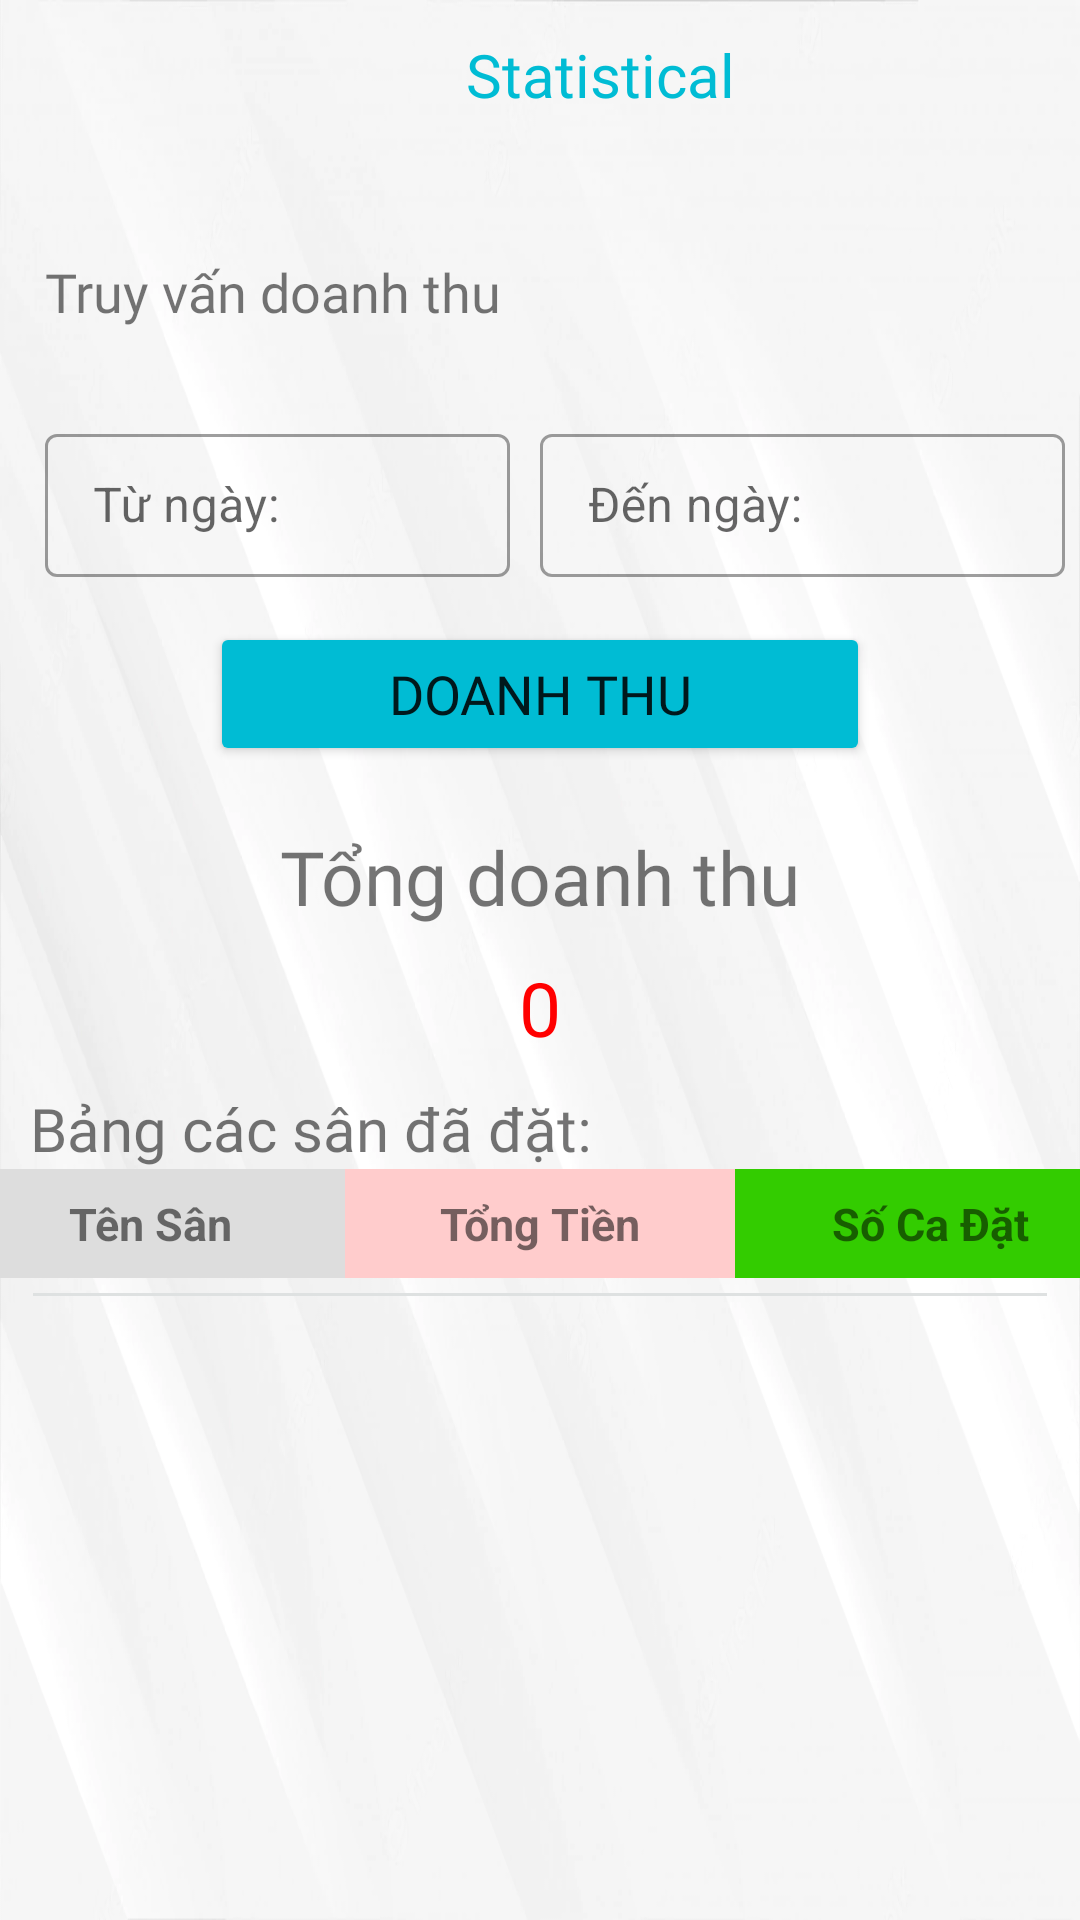

Android layout source for this screen:
<!-- AndroidManifest.xml: application theme Theme.Football_Field_Management -->
<!-- res/layout/activity_statistical.xml -->
<?xml version="1.0" encoding="utf-8"?>
<layout xmlns:android="http://schemas.android.com/apk/res/android"
    xmlns:app="http://schemas.android.com/apk/res-auto"
    xmlns:tools="http://schemas.android.com/tools">

    <data>

    </data>

    <LinearLayout
        android:layout_width="match_parent"
        android:layout_height="match_parent"
        android:orientation="vertical"
        tools:context=".StatisticalActivity"
        android:background="@drawable/bg_white1"
        >
        <LinearLayout
            android:layout_width="match_parent"
            android:layout_height="50dp"
            android:orientation="horizontal"
            android:layout_marginBottom="20dp"
            android:background="@drawable/bg_login"
            >

            <ImageView
                android:id="@+id/back_homestatifical"
                android:layout_width="40dp"
                android:layout_height="50dp"
                android:src="@drawable/back_left"
                android:padding="5dp"
                />

            <TextView
                android:layout_width="match_parent"
                android:layout_height="50dp"
                android:text="Statistical"
                android:textSize="20dp"
                android:textColor="#00BCD4"
                android:gravity="center"
                android:fontFamily="@font/ubuntubold"
                android:textAlignment="center"
                android:layout_marginBottom="40dp" />

        </LinearLayout>

        <TextView
            android:layout_width="match_parent"
            android:layout_height="wrap_content"
            android:layout_margin="10dp"
            android:text="Truy vấn doanh thu"
            android:padding="5dp"
            android:textSize="18dp"
            android:fontFamily="@font/poppinsmedium"
            />

        <LinearLayout
            android:layout_width="match_parent"
            android:layout_height="wrap_content"
            android:orientation="horizontal"
            android:layout_margin="5dp"
            >

            <com.google.android.material.textfield.TextInputLayout
                android:id="@+id/til_timedau"
                android:layout_width="match_parent"
                android:layout_height="wrap_content"
                android:layout_weight="1"
                android:padding="10dp"
                style="@style/Widget.MaterialComponents.TextInputLayout.OutlinedBox.Dense"
                >
                <EditText
                    android:id="@+id/ed_datedau"
                    android:layout_width="match_parent"
                    android:layout_height="wrap_content"
                    android:hint="Từ ngày: "
                    android:enabled="true"

                    />
            </com.google.android.material.textfield.TextInputLayout>


            <com.google.android.material.textfield.TextInputLayout
                android:id="@+id/til_timecuoi"
                android:layout_width="match_parent"
                android:layout_height="wrap_content"
                android:layout_weight="1"
                style="@style/Widget.MaterialComponents.TextInputLayout.OutlinedBox.Dense"
                >
                <EditText
                    android:id="@+id/ed_datecuoi"
                    android:layout_width="match_parent"
                    android:layout_height="wrap_content"
                    android:hint="Đến ngày: "
                    android:enabled="true"
                    />
            </com.google.android.material.textfield.TextInputLayout>
        </LinearLayout>

        <Button
            android:id="@+id/btn_statis"
            android:layout_width="220dp"
            android:layout_height="wrap_content"
            android:backgroundTint="#00BCD4"
            android:layout_gravity="center"
            android:text="Doanh thu"
            android:textSize="18dp"
            android:padding="10dp"
            android:fontFamily="@font/ubuntubold"/>

        <LinearLayout
            android:layout_width="match_parent"
            android:layout_height="wrap_content"
            android:orientation="horizontal"
            >

        </LinearLayout>
        <TextView
            android:layout_width="250dp"
            android:layout_height="wrap_content"
            android:gravity="center"
            android:layout_gravity="center"
            android:text="Tổng doanh thu"
            android:layout_marginTop="20dp"
            android:textSize="25dp"
            android:fontFamily="@font/poppinsmedium"
            />

        <TextView
            android:id="@+id/statistial_doanhthu"
            android:layout_width="250dp"
            android:layout_height="wrap_content"
            android:gravity="center"
            android:layout_gravity="center"
            android:text="0"
            android:layout_marginTop="10dp"
            android:textColor="#FF0000"
            android:textSize="25dp"
            android:layout_marginBottom="10dp"
            android:fontFamily="@font/poppinsbold"/>

        <TextView
            android:layout_width="match_parent"
            android:layout_height="wrap_content"
            android:gravity="left"
            android:paddingStart="10dp"
            android:layout_gravity="center"
            android:text="Bảng các sân đã đặt:"
            android:textSize="20dp"
            android:fontFamily="@font/poppinsmedium"
            />
        <LinearLayout
            android:layout_width="match_parent"
            android:layout_height="wrap_content"
            android:orientation="horizontal"
            android:layout_gravity="center"
            android:gravity="center"
            >

            <TextView
                android:id="@+id/tv_name_sta"
                android:layout_width="130dp"
                android:layout_height="wrap_content"
                android:background="#DDDDDD"
                android:gravity="center"
                android:padding="8dp"
                android:text="Tên Sân"
                android:textSize="15dp"
                android:textStyle="bold"

                />

            <TextView
                android:id="@+id/tv_total_sta"
                android:layout_width="130dp"
                android:layout_height="wrap_content"
                android:textSize="15dp"
                android:text="Tổng Tiền"
                android:textStyle="bold"
                android:gravity="center"
                android:padding="8dp"
                android:background="#FFCCCC"
                />

            <TextView
                android:id="@+id/tv_soca_sta"
                android:layout_width="130dp"
                android:layout_height="wrap_content"
                android:textSize="15dp"
                android:text="Số Ca Đặt"
                android:textStyle="bold"
                android:gravity="center"
                android:padding="8dp"
                android:background="#33CC00"
                />
        </LinearLayout>
        <View
            android:layout_width="match_parent"
            android:layout_height="1dp"
            android:background="#DEE1E1"
            android:layout_marginTop="5dp"
            android:layout_marginStart="11dp"
            android:layout_marginEnd="11dp"
            />
        <androidx.recyclerview.widget.RecyclerView
            android:id="@+id/recystatis"
            android:layout_width="match_parent"
            android:layout_height="wrap_content"
            android:layout_marginStart="11dp"
            android:layout_marginEnd="11dp"
            android:layout_marginTop="5dp"
            />




    </LinearLayout>

</layout>
<!-- resources referenced by this layout -->
<resources>
  <!-- drawable bg_white1: png bitmap (drawable, 375516 bytes) -->
  <style name="Theme.Football_Field_Management" parent="Theme.MaterialComponents.DayNight.NoActionBar">
          
          <item name="colorPrimary">@color/purple_500</item>
          <item name="colorPrimaryVariant">@color/purple_700</item>
          <item name="colorOnPrimary">@color/white</item>
          
          <item name="colorSecondary">@color/teal_200</item>
          <item name="colorSecondaryVariant">@color/teal_700</item>
          <item name="colorOnSecondary">@color/black</item>
          
          <item name="android:statusBarColor" tools:targetApi="l">@color/teal_200</item>
          
      </style>
  <!-- not gathered from this repository: default colours our renderer supplied (Android Studio template values) -->
  <color name="purple_500">#FF6200EE</color>
  <color name="purple_700">#FF3700B3</color>
  <color name="teal_200">#FF03DAC5</color>
  <color name="teal_700">#FF018786</color>
  <color name="black">#FF000000</color>
  <color name="white">#FFFFFFFF</color>
</resources>
